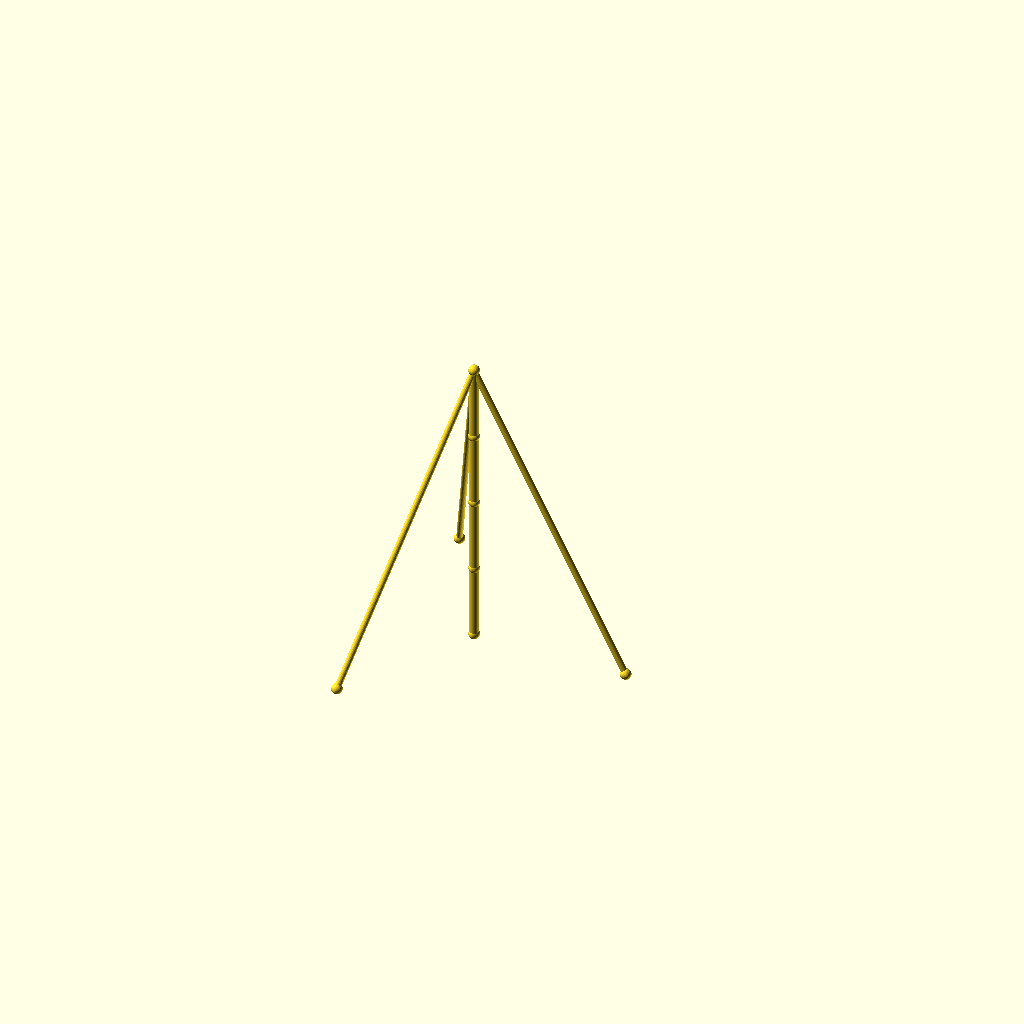
Cell 1: rendered with the file's own defaults.
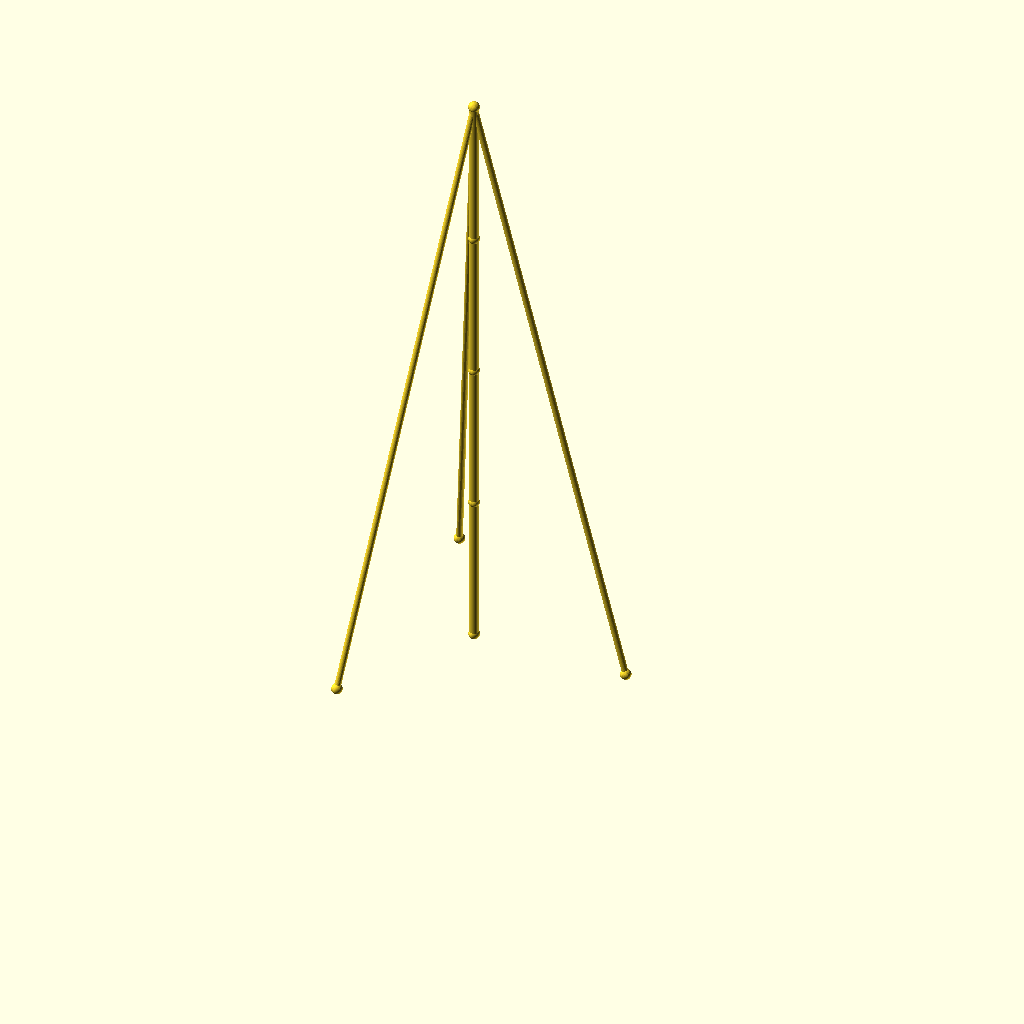
Cell 2: seg_h = 96 (everything else at default).
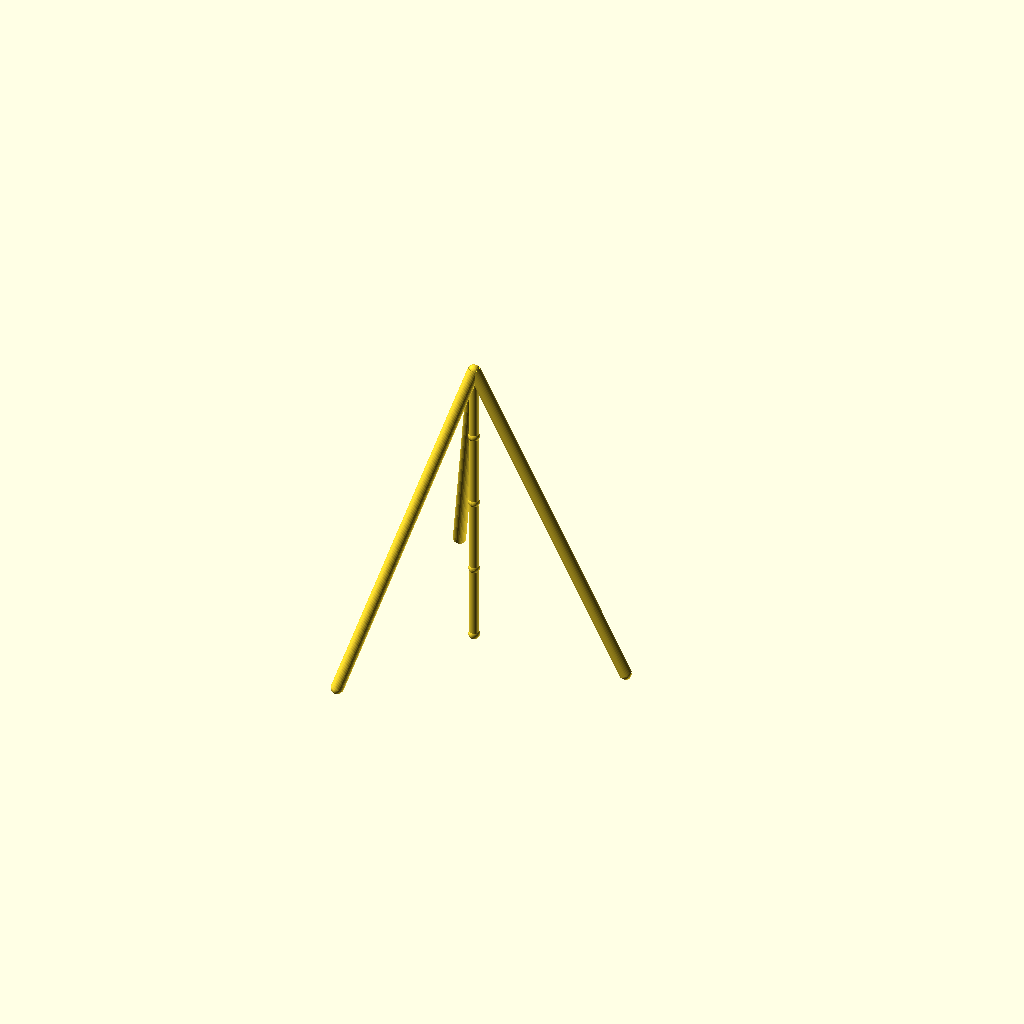
Cell 3: the same model with guy_r = 4.
One fixed orthographic camera (rotation 55°, 0°, 25°; colour scheme Cornfield) for every cell.
Source of the model, optional_data/data/wire2/guymasts/scene_0099.scad:
$fn = 32;

// ----------------------------------------------------------------------
// Guyed mast: 4 sections of 48 mm, 3 anchors on R100
// ----------------------------------------------------------------------

// --- parameters (mm) ---
sections = 4;             // number of mast sections
seg_h = 48;               // section height
mast_r = 3;               // mast member radius
guy_r = 2;                // guy wire radius
joint_r = 3.5;            // joint ball radius
anchors_n = 3;            // number of ground anchors
anchor_r = 100;           // anchor ring radius
anchor_step = 120;        // angle between anchors, degrees
anchor_a0 = 0;            // angle of the first anchor, degrees
tiers = 1;                // number of guy tiers
guy_h_4 = 192;            // guy tier height (section 4)

bbox_x = anchor_r * (cos(anchor_a0 + 0 * anchor_step) - cos(anchor_a0 + 2 * anchor_step)) + 2 * joint_r;  // overall X, joints included
bbox_y = anchor_r * (sin(anchor_a0 + 1 * anchor_step) - sin(anchor_a0 + 2 * anchor_step)) + 2 * joint_r;  // overall Y, joints included
bbox_z = sections * seg_h + 2 * joint_r;  // overall Z, joints included
mast_d = 2 * mast_r;  // mast trunk diameter
guy_d = 2 * guy_r;  // guy wire diameter
joint_d = 2 * joint_r;  // joint ball diameter
nodes = concat([for (i = [0 : sections]) [0, 0, i * seg_h]], [for (k = [0 : anchors_n - 1]) [anchor_r * cos(anchor_a0 + k * anchor_step), anchor_r * sin(anchor_a0 + k * anchor_step), 0]]);

module member(a, b, r) {
  /* round stock from joint a to joint b, ends buried in the joint balls */
  d = b - a;
  length = norm(d);
  translate(a) rotate([0, acos(d[2] / length), atan2(d[1], d[0])])
    cylinder(h = length, r = r);
}

module joint(p, r) {
  /* ball at the joint centre, fatter than every member meeting there */
  translate(p) sphere(r = r);
}

/* members - each call is one graph edge */
member(nodes[0], nodes[1], mast_r);
member(nodes[1], nodes[2], mast_r);
member(nodes[2], nodes[3], mast_r);
member(nodes[3], nodes[4], mast_r);
member(nodes[4], nodes[5], guy_r);
member(nodes[4], nodes[6], guy_r);
member(nodes[4], nodes[7], guy_r);

/* joint balls */
for (p = nodes) joint(p, joint_r);
Customizer parameters (derived from the source; name, type, default, range or options):
sections: number, default 4
seg_h: number, default 48
mast_r: number, default 3
guy_r: number, default 2
joint_r: number, default 3.5
anchors_n: number, default 3
anchor_r: number, default 100
anchor_step: number, default 120
anchor_a0: number, default 0
tiers: number, default 1
guy_h_4: number, default 192
